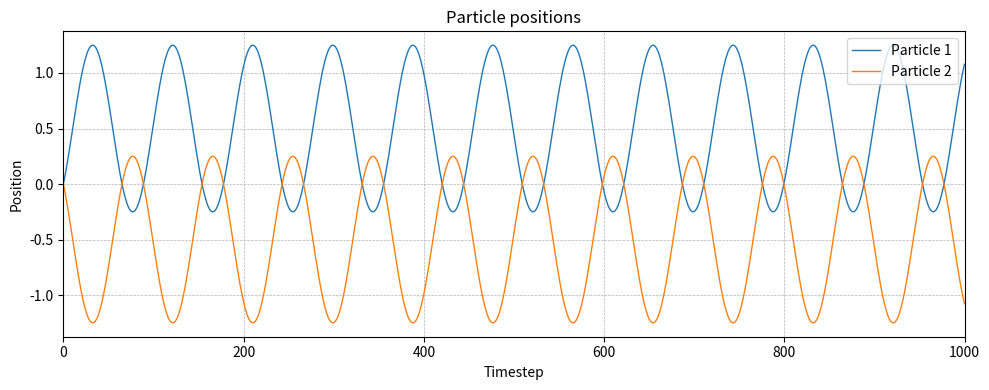
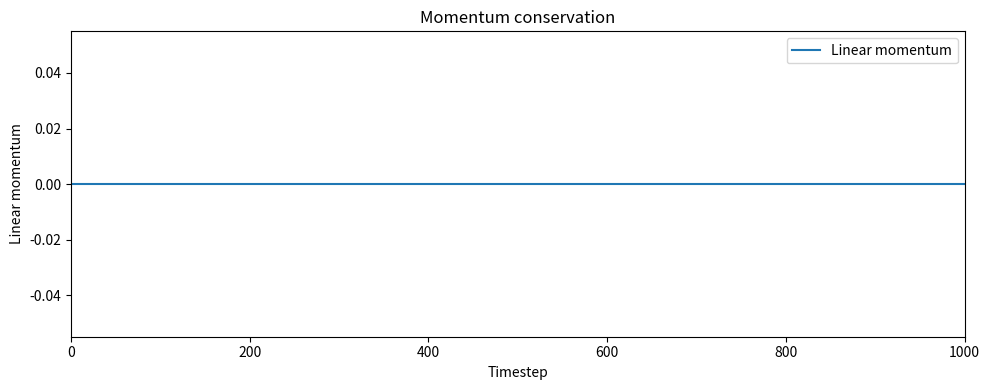

Write the Python code that produced these figures, in order.
import numpy as np
import matplotlib.pyplot as plt

# _____________________________variables________________________________________________
A               = 0
x1              = 0     # position of particle nr 1, initially A = 0
x2              = 0     # position of particle nr 2, initially A = 0
x_equilibrium   = 1     # equilibrium position
spring_constant = 1     # spring constant
mass            = 1     # particle mass
analysis_time   = 50     # total simulation time
timesteps       = 1000    # nr of timesteps
dt              = analysis_time/timesteps  # timestep length

# random velocities in the interval (-1:1), should velocities be equal to each other? 
v1 = np.random.uniform(-1, 1)  
v2 = -v1
print("Initial velocity of the particles = " + f"{v1:.3f}.")


# ______________________________functions________________________________________________
def calculate_force(x1, x2):
    force = -spring_constant * (x1 - x2 - x_equilibrium)
    return force

def calculate_momentum(mass, v1, v2):
    # calculate linear momentum, , for one particle p=m*v 
    momentum = mass * (v1 + v2)
    return momentum

def calculate_velocity(v1_old, v2_old, dt, force, mass):
    # Compute velocity, v(t+Δt/2) = v(t-Δt/2) + a(t) * Δt,  a = F/m
    v1_new = v1_old + 0.5 * dt * (force / mass)
    v2_new = v2_old - 0.5 * dt * (force / mass)
    return v1_new, v2_new

def calculate_position(x1_old, x2_old, dt, v1_halfstep, v2_halfstep):
    # Compute position, x(t+Δt) = x(t-Δt/2) + v(t+Δt/2) * Δt
    x1_new = x1_old + v1_halfstep * dt
    x2_new = x2_old + v2_halfstep * dt
    return x1_new, x2_new


# _________________________________store data_____________________________________________
# create lists for data storing
x1_list, x2_list = [x1], [x2]
v1_list, v2_list = [v1], [v2]
# create linear momentum list
momentum_list = [calculate_momentum(mass, v1, v2)]


# ______________________________leap-frog algorithm_______________________________________
# Leap-frog algorithm: acceleration and location at full timesteps and velocity at half time steps
force = calculate_force(x1, x2)
for i in range(timesteps):
    v1_halfstep, v2_halfstep = calculate_velocity(v1, v2, dt, force, mass)
    x1, x2 = calculate_position(x1, x2, dt, v1_halfstep, v2_halfstep)
    force  = calculate_force(x1, x2)
    v1, v2 = calculate_velocity(v1_halfstep, v2_halfstep, dt, force, mass)

    # Store data
    x1_list.append(x1)
    x2_list.append(x2)
    v1_list.append(v1)
    v2_list.append(v2)
    momentum_list.append(calculate_momentum(mass, v1, v2))

# ___________________________analytical solution__________________________________________
# # Angular frequency
# omega = np.sqrt(spring_constant / mass)
# # The solution for the relative displacement between the particles
# t_values = np.linspace(0, analysis_time, timesteps + 1)
# x_relative = A * np.cos(omega * t_values)
# x1_analytical = 0.5 * x_relative
# x2_analytical = -0.5 * x_relative

# ________________________check linear momentum conservation______________________________
print(f"Initial momentum: {momentum_list[0]:.3f}")
print(f"Final momentum: {momentum_list[-1]:.3f}")
print(f"Momentum change: {momentum_list[-1] - momentum_list[0]:.3e}")  # Should be close to zero


# ____________________________plot results________________________________________________
# Position plot
plt.figure(figsize=(10, 4))
plt.plot(range(timesteps+1), x1_list, label="Particle 1", color='#1f77b4', lw=1)
plt.plot(range(timesteps+1), x2_list, label="Particle 2", color='#ff7f0e', lw=1)
# plt.plot(range(timesteps+1), x1_analytical, label="Particle 1", color='#1f77b4', linestyle="--", lw=2)
# plt.plot(range(timesteps+1), x2_analytical, label="Particle 2", color='#ff7f0e', linestyle="--", lw=2)
plt.xlabel("Timestep")
plt.ylabel("Position")
# Other parameter values that should be visible on the plot?
plt.title("Particle positions")
plt.legend(loc='upper right')
plt.xlim(0, timesteps)
plt.grid(True, which='both', linestyle='--', linewidth=0.5)
plt.tight_layout()
plt.savefig("position_plot.png")

# Momentum plot
plt.figure(figsize=(10, 4))
plt.plot(range(timesteps+1), momentum_list, label="Linear momentum")
plt.xlabel("Timestep")
plt.ylabel("Linear momentum")
plt.title("Momentum conservation")
plt.legend()
plt.xlim(0, timesteps)
plt.tight_layout()
plt.savefig("momentum_plot.png")
